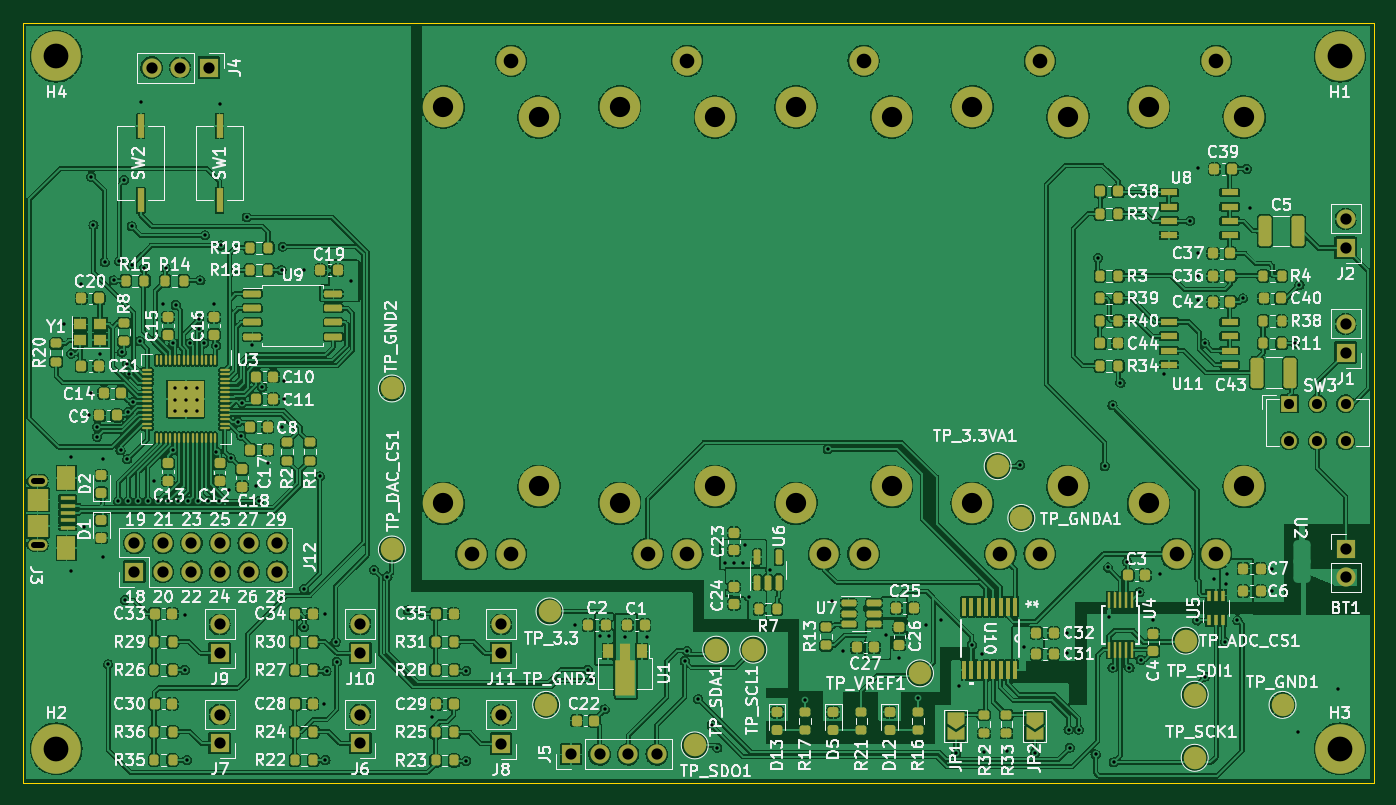
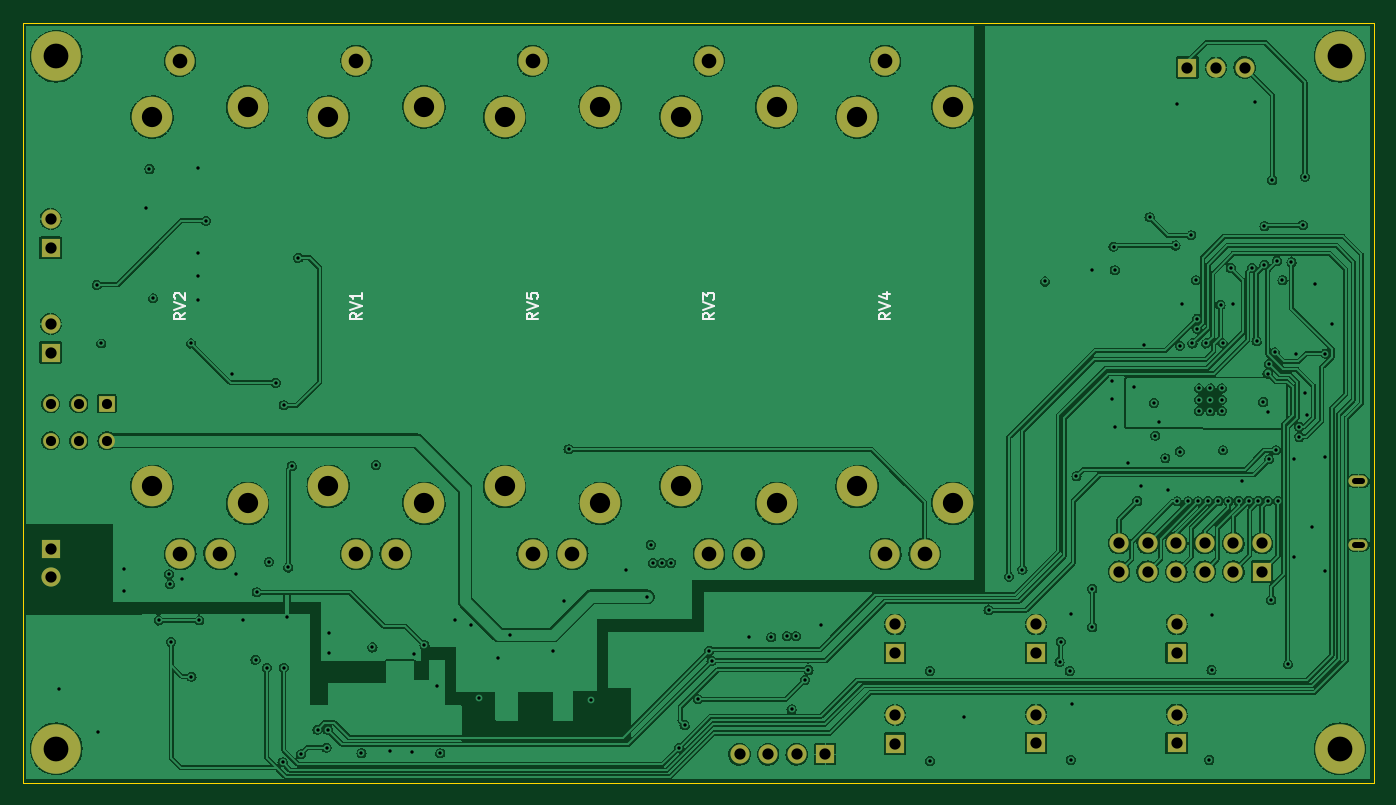
Circuit board: 11 layer files. Board 120.0 x 67.5 mm.
- bottom_copper: v1-B_Cu.gbl (467184 bytes)
- bottom_mask: v1-B_Mask.gbs (3041 bytes)
- paste: v1-B_Paste.gbp (485 bytes)
- bottom_silk: v1-B_Silkscreen.gbo (6393 bytes)
- outline: v1-Edge_Cuts.gm1 (721 bytes)
- top_copper: v1-F_Cu.gtl (994543 bytes)
- top_mask: v1-F_Mask.gts (15084 bytes)
- paste: v1-F_Paste.gtp (11561 bytes)
- top_silk: v1-F_Silkscreen.gto (164978 bytes)
- drill: v1-NPTH.drl (276 bytes)
- drill: v1-PTH.drl (4511 bytes)

=== bottom_copper: v1-B_Cu.gbl (467184 bytes, source omitted) ===
=== bottom_mask: v1-B_Mask.gbs ===
G04 #@! TF.GenerationSoftware,KiCad,Pcbnew,(6.0.5)*
G04 #@! TF.CreationDate,2023-10-11T11:29:23-04:00*
G04 #@! TF.ProjectId,v1,76312e6b-6963-4616-945f-706362585858,rev?*
G04 #@! TF.SameCoordinates,Original*
G04 #@! TF.FileFunction,Soldermask,Bot*
G04 #@! TF.FilePolarity,Negative*
%FSLAX46Y46*%
G04 Gerber Fmt 4.6, Leading zero omitted, Abs format (unit mm)*
G04 Created by KiCad (PCBNEW (6.0.5)) date 2023-10-11 11:29:23*
%MOMM*%
%LPD*%
G01*
G04 APERTURE LIST*
%ADD10R,1.700000X1.700000*%
%ADD11O,1.700000X1.700000*%
%ADD12C,4.400000*%
%ADD13R,1.400000X1.400000*%
%ADD14C,1.400000*%
%ADD15O,1.700000X1.000000*%
%ADD16C,2.600000*%
%ADD17C,3.600000*%
G04 APERTURE END LIST*
D10*
X117500000Y-129000000D03*
D11*
X117500000Y-126460000D03*
D10*
X104040000Y-69000000D03*
D11*
X101500000Y-69000000D03*
X98960000Y-69000000D03*
D10*
X205000000Y-94318750D03*
D11*
X205000000Y-91778750D03*
D12*
X90500000Y-68000000D03*
D10*
X130000000Y-121000000D03*
D11*
X130000000Y-118460000D03*
D10*
X117500000Y-121000000D03*
D11*
X117500000Y-118460000D03*
D10*
X136200000Y-130000000D03*
D11*
X138740000Y-130000000D03*
X141280000Y-130000000D03*
X143820000Y-130000000D03*
D10*
X97420000Y-113775000D03*
D11*
X97420000Y-111235000D03*
X99960000Y-113775000D03*
X99960000Y-111235000D03*
X102500000Y-113775000D03*
X102500000Y-111235000D03*
X105040000Y-113775000D03*
X105040000Y-111235000D03*
X107580000Y-113775000D03*
X107580000Y-111235000D03*
X110120000Y-113775000D03*
X110120000Y-111235000D03*
D10*
X205000000Y-85000000D03*
D11*
X205000000Y-82460000D03*
D10*
X130000000Y-129040000D03*
D11*
X130000000Y-126500000D03*
D13*
X200000000Y-98850000D03*
D14*
X202500000Y-98850000D03*
X205000000Y-98850000D03*
X200000000Y-102150000D03*
X202500000Y-102150000D03*
X205000000Y-102150000D03*
D10*
X205000000Y-111725000D03*
D11*
X205000000Y-114265000D03*
D10*
X105000000Y-121000000D03*
D11*
X105000000Y-118460000D03*
D10*
X105000000Y-129000000D03*
D11*
X105000000Y-126460000D03*
D15*
X88850000Y-105725000D03*
X88850000Y-111375000D03*
D12*
X90500000Y-129500000D03*
X204500000Y-68000000D03*
X204500000Y-129500000D03*
D16*
X162187500Y-112200000D03*
X158687500Y-112200000D03*
D17*
X164687500Y-73400000D03*
X156187500Y-72500000D03*
X156187500Y-107700000D03*
X164687500Y-106200000D03*
D16*
X162187500Y-68400000D03*
X130875000Y-112200000D03*
X127375000Y-112200000D03*
D17*
X133375000Y-73400000D03*
X124875000Y-72500000D03*
D16*
X130875000Y-68400000D03*
D17*
X124875000Y-107700000D03*
X133375000Y-106200000D03*
D16*
X177843750Y-112200000D03*
X174343750Y-112200000D03*
X177843750Y-68400000D03*
D17*
X171843750Y-107700000D03*
X180343750Y-73400000D03*
X180343750Y-106200000D03*
X171843750Y-72500000D03*
D16*
X193500000Y-112200000D03*
X190000000Y-112200000D03*
X193500000Y-68400000D03*
D17*
X196000000Y-106200000D03*
X187500000Y-107700000D03*
X187500000Y-72500000D03*
X196000000Y-73400000D03*
D16*
X146531250Y-112200000D03*
X143031250Y-112200000D03*
D17*
X140531250Y-107700000D03*
X140531250Y-72500000D03*
X149031250Y-106200000D03*
D16*
X146531250Y-68400000D03*
D17*
X149031250Y-73400000D03*
M02*

=== paste: v1-B_Paste.gbp ===
G04 #@! TF.GenerationSoftware,KiCad,Pcbnew,(6.0.5)*
G04 #@! TF.CreationDate,2023-10-11T11:29:23-04:00*
G04 #@! TF.ProjectId,v1,76312e6b-6963-4616-945f-706362585858,rev?*
G04 #@! TF.SameCoordinates,Original*
G04 #@! TF.FileFunction,Paste,Bot*
G04 #@! TF.FilePolarity,Positive*
%FSLAX46Y46*%
G04 Gerber Fmt 4.6, Leading zero omitted, Abs format (unit mm)*
G04 Created by KiCad (PCBNEW (6.0.5)) date 2023-10-11 11:29:23*
%MOMM*%
%LPD*%
G01*
G04 APERTURE LIST*
G04 APERTURE END LIST*
M02*

=== bottom_silk: v1-B_Silkscreen.gbo ===
G04 #@! TF.GenerationSoftware,KiCad,Pcbnew,(6.0.5)*
G04 #@! TF.CreationDate,2023-10-11T11:29:23-04:00*
G04 #@! TF.ProjectId,v1,76312e6b-6963-4616-945f-706362585858,rev?*
G04 #@! TF.SameCoordinates,Original*
G04 #@! TF.FileFunction,Legend,Bot*
G04 #@! TF.FilePolarity,Positive*
%FSLAX46Y46*%
G04 Gerber Fmt 4.6, Leading zero omitted, Abs format (unit mm)*
G04 Created by KiCad (PCBNEW (6.0.5)) date 2023-10-11 11:29:23*
%MOMM*%
%LPD*%
G01*
G04 APERTURE LIST*
%ADD10C,0.150000*%
%ADD11R,1.700000X1.700000*%
%ADD12O,1.700000X1.700000*%
%ADD13C,4.400000*%
%ADD14R,1.400000X1.400000*%
%ADD15C,1.400000*%
%ADD16O,1.700000X1.000000*%
%ADD17C,2.600000*%
%ADD18C,3.600000*%
G04 APERTURE END LIST*
D10*
X161735119Y-90795238D02*
X162211309Y-91128571D01*
X161735119Y-91366666D02*
X162735119Y-91366666D01*
X162735119Y-90985714D01*
X162687500Y-90890476D01*
X162639880Y-90842857D01*
X162544642Y-90795238D01*
X162401785Y-90795238D01*
X162306547Y-90842857D01*
X162258928Y-90890476D01*
X162211309Y-90985714D01*
X162211309Y-91366666D01*
X162735119Y-90509523D02*
X161735119Y-90176190D01*
X162735119Y-89842857D01*
X162735119Y-89033333D02*
X162735119Y-89509523D01*
X162258928Y-89557142D01*
X162306547Y-89509523D01*
X162354166Y-89414285D01*
X162354166Y-89176190D01*
X162306547Y-89080952D01*
X162258928Y-89033333D01*
X162163690Y-88985714D01*
X161925595Y-88985714D01*
X161830357Y-89033333D01*
X161782738Y-89080952D01*
X161735119Y-89176190D01*
X161735119Y-89414285D01*
X161782738Y-89509523D01*
X161830357Y-89557142D01*
X130422619Y-90795238D02*
X130898809Y-91128571D01*
X130422619Y-91366666D02*
X131422619Y-91366666D01*
X131422619Y-90985714D01*
X131375000Y-90890476D01*
X131327380Y-90842857D01*
X131232142Y-90795238D01*
X131089285Y-90795238D01*
X130994047Y-90842857D01*
X130946428Y-90890476D01*
X130898809Y-90985714D01*
X130898809Y-91366666D01*
X131422619Y-90509523D02*
X130422619Y-90176190D01*
X131422619Y-89842857D01*
X131089285Y-89080952D02*
X130422619Y-89080952D01*
X131470238Y-89319047D02*
X130755952Y-89557142D01*
X130755952Y-88938095D01*
X177391369Y-90795238D02*
X177867559Y-91128571D01*
X177391369Y-91366666D02*
X178391369Y-91366666D01*
X178391369Y-90985714D01*
X178343750Y-90890476D01*
X178296130Y-90842857D01*
X178200892Y-90795238D01*
X178058035Y-90795238D01*
X177962797Y-90842857D01*
X177915178Y-90890476D01*
X177867559Y-90985714D01*
X177867559Y-91366666D01*
X178391369Y-90509523D02*
X177391369Y-90176190D01*
X178391369Y-89842857D01*
X177391369Y-88985714D02*
X177391369Y-89557142D01*
X177391369Y-89271428D02*
X178391369Y-89271428D01*
X178248511Y-89366666D01*
X178153273Y-89461904D01*
X178105654Y-89557142D01*
X193047619Y-90795238D02*
X193523809Y-91128571D01*
X193047619Y-91366666D02*
X194047619Y-91366666D01*
X194047619Y-90985714D01*
X194000000Y-90890476D01*
X193952380Y-90842857D01*
X193857142Y-90795238D01*
X193714285Y-90795238D01*
X193619047Y-90842857D01*
X193571428Y-90890476D01*
X193523809Y-90985714D01*
X193523809Y-91366666D01*
X194047619Y-90509523D02*
X193047619Y-90176190D01*
X194047619Y-89842857D01*
X193952380Y-89557142D02*
X194000000Y-89509523D01*
X194047619Y-89414285D01*
X194047619Y-89176190D01*
X194000000Y-89080952D01*
X193952380Y-89033333D01*
X193857142Y-88985714D01*
X193761904Y-88985714D01*
X193619047Y-89033333D01*
X193047619Y-89604761D01*
X193047619Y-88985714D01*
X146078869Y-90795238D02*
X146555059Y-91128571D01*
X146078869Y-91366666D02*
X147078869Y-91366666D01*
X147078869Y-90985714D01*
X147031250Y-90890476D01*
X146983630Y-90842857D01*
X146888392Y-90795238D01*
X146745535Y-90795238D01*
X146650297Y-90842857D01*
X146602678Y-90890476D01*
X146555059Y-90985714D01*
X146555059Y-91366666D01*
X147078869Y-90509523D02*
X146078869Y-90176190D01*
X147078869Y-89842857D01*
X147078869Y-89604761D02*
X147078869Y-88985714D01*
X146697916Y-89319047D01*
X146697916Y-89176190D01*
X146650297Y-89080952D01*
X146602678Y-89033333D01*
X146507440Y-88985714D01*
X146269345Y-88985714D01*
X146174107Y-89033333D01*
X146126488Y-89080952D01*
X146078869Y-89176190D01*
X146078869Y-89461904D01*
X146126488Y-89557142D01*
X146174107Y-89604761D01*
%LPC*%
D11*
X117500000Y-129000000D03*
D12*
X117500000Y-126460000D03*
D11*
X104040000Y-69000000D03*
D12*
X101500000Y-69000000D03*
X98960000Y-69000000D03*
D11*
X205000000Y-94318750D03*
D12*
X205000000Y-91778750D03*
D13*
X90500000Y-68000000D03*
D11*
X130000000Y-121000000D03*
D12*
X130000000Y-118460000D03*
D11*
X117500000Y-121000000D03*
D12*
X117500000Y-118460000D03*
D11*
X136200000Y-130000000D03*
D12*
X138740000Y-130000000D03*
X141280000Y-130000000D03*
X143820000Y-130000000D03*
D11*
X97420000Y-113775000D03*
D12*
X97420000Y-111235000D03*
X99960000Y-113775000D03*
X99960000Y-111235000D03*
X102500000Y-113775000D03*
X102500000Y-111235000D03*
X105040000Y-113775000D03*
X105040000Y-111235000D03*
X107580000Y-113775000D03*
X107580000Y-111235000D03*
X110120000Y-113775000D03*
X110120000Y-111235000D03*
D11*
X205000000Y-85000000D03*
D12*
X205000000Y-82460000D03*
D11*
X130000000Y-129040000D03*
D12*
X130000000Y-126500000D03*
D14*
X200000000Y-98850000D03*
D15*
X202500000Y-98850000D03*
X205000000Y-98850000D03*
X200000000Y-102150000D03*
X202500000Y-102150000D03*
X205000000Y-102150000D03*
D11*
X205000000Y-111725000D03*
D12*
X205000000Y-114265000D03*
D11*
X105000000Y-121000000D03*
D12*
X105000000Y-118460000D03*
D11*
X105000000Y-129000000D03*
D12*
X105000000Y-126460000D03*
D16*
X88850000Y-105725000D03*
X88850000Y-111375000D03*
D13*
X90500000Y-129500000D03*
X204500000Y-68000000D03*
X204500000Y-129500000D03*
D17*
X162187500Y-112200000D03*
X158687500Y-112200000D03*
D18*
X164687500Y-73400000D03*
X156187500Y-72500000D03*
X156187500Y-107700000D03*
X164687500Y-106200000D03*
D17*
X162187500Y-68400000D03*
X130875000Y-112200000D03*
X127375000Y-112200000D03*
D18*
X133375000Y-73400000D03*
X124875000Y-72500000D03*
D17*
X130875000Y-68400000D03*
D18*
X124875000Y-107700000D03*
X133375000Y-106200000D03*
D17*
X177843750Y-112200000D03*
X174343750Y-112200000D03*
X177843750Y-68400000D03*
D18*
X171843750Y-107700000D03*
X180343750Y-73400000D03*
X180343750Y-106200000D03*
X171843750Y-72500000D03*
D17*
X193500000Y-112200000D03*
X190000000Y-112200000D03*
X193500000Y-68400000D03*
D18*
X196000000Y-106200000D03*
X187500000Y-107700000D03*
X187500000Y-72500000D03*
X196000000Y-73400000D03*
D17*
X146531250Y-112200000D03*
X143031250Y-112200000D03*
D18*
X140531250Y-107700000D03*
X140531250Y-72500000D03*
X149031250Y-106200000D03*
D17*
X146531250Y-68400000D03*
D18*
X149031250Y-73400000D03*
M02*

=== outline: v1-Edge_Cuts.gm1 ===
G04 #@! TF.GenerationSoftware,KiCad,Pcbnew,(6.0.5)*
G04 #@! TF.CreationDate,2023-10-11T11:29:23-04:00*
G04 #@! TF.ProjectId,v1,76312e6b-6963-4616-945f-706362585858,rev?*
G04 #@! TF.SameCoordinates,Original*
G04 #@! TF.FileFunction,Profile,NP*
%FSLAX46Y46*%
G04 Gerber Fmt 4.6, Leading zero omitted, Abs format (unit mm)*
G04 Created by KiCad (PCBNEW (6.0.5)) date 2023-10-11 11:29:23*
%MOMM*%
%LPD*%
G01*
G04 APERTURE LIST*
G04 #@! TA.AperFunction,Profile*
%ADD10C,0.100000*%
G04 #@! TD*
G04 APERTURE END LIST*
D10*
X87500000Y-65000000D02*
X207500000Y-65000000D01*
X207500000Y-65000000D02*
X207500000Y-132500000D01*
X207500000Y-132500000D02*
X87500000Y-132500000D01*
X87500000Y-132500000D02*
X87500000Y-65000000D01*
M02*

=== top_copper: v1-F_Cu.gtl (994543 bytes, source omitted) ===
=== top_mask: v1-F_Mask.gts (15084 bytes, source omitted) ===
=== paste: v1-F_Paste.gtp (11561 bytes, source omitted) ===
=== top_silk: v1-F_Silkscreen.gto (164978 bytes, source omitted) ===
=== drill: v1-NPTH.drl ===
M48
; DRILL file {KiCad (6.0.5)} date Wed Oct 11 11:29:27 2023
; FORMAT={-:-/ absolute / metric / decimal}
; #@! TF.CreationDate,2023-10-11T11:29:27-04:00
; #@! TF.GenerationSoftware,Kicad,Pcbnew,(6.0.5)
; #@! TF.FileFunction,NonPlated,1,4,NPTH
FMAT,2
METRIC
%
G90
G05
T0
M30

=== drill: v1-PTH.drl ===
M48
; DRILL file {KiCad (6.0.5)} date Wed Oct 11 11:29:27 2023
; FORMAT={-:-/ absolute / metric / decimal}
; #@! TF.CreationDate,2023-10-11T11:29:27-04:00
; #@! TF.GenerationSoftware,Kicad,Pcbnew,(6.0.5)
; #@! TF.FileFunction,Plated,1,4,PTH
FMAT,2
METRIC
; #@! TA.AperFunction,Plated,PTH,ViaDrill
T1C0.300
; #@! TA.AperFunction,Plated,PTH,ComponentDrill
T2C0.500
; #@! TA.AperFunction,Plated,PTH,ComponentDrill
T3C0.900
; #@! TA.AperFunction,Plated,PTH,ComponentDrill
T4C1.000
; #@! TA.AperFunction,Plated,PTH,ComponentDrill
T5C1.300
; #@! TA.AperFunction,Plated,PTH,ComponentDrill
T6C1.800
; #@! TA.AperFunction,Plated,PTH,ComponentDrill
T7C2.200
%
G90
G05
T1
X91.2Y-91.8
X91.8Y-94.4
X91.8Y-103.6
X91.8Y-113.7
X92.7Y-88.2
X93.0Y-109.8
X93.4Y-99.9
X93.6Y-78.7
X93.6Y-97.9
X93.8Y-83.0
X94.1Y-100.9
X94.1Y-101.8
X94.4Y-94.4
X94.6Y-103.8
X94.6Y-112.5
X94.8Y-86.3
X95.1Y-122.0
X95.6Y-87.9
X96.0Y-107.5
X96.1Y-86.2
X96.2Y-103.0
X96.3Y-94.3
X96.5Y-79.0
X96.6Y-116.3
X96.8Y-95.3
X96.8Y-103.8
X96.9Y-99.6
X96.9Y-107.5
X96.929Y-96.171
X97.2Y-83.1
X97.2Y-86.5
X97.3Y-98.7
X97.742Y-107.5
X97.9Y-93.3
X98.0Y-72.1
X98.3Y-86.8
X98.6Y-107.5
X99.2Y-105.7
X99.5Y-107.5
X100.0Y-90.0
X100.2Y-86.8
X100.4Y-107.525
X100.876Y-103.0
X100.9Y-93.5
X101.0Y-97.5
X101.0Y-98.5
X101.0Y-99.5
X101.1Y-90.1
X101.3Y-107.5
X101.9Y-117.6
X101.9Y-122.5
X102.0Y-97.5
X102.0Y-98.5
X102.0Y-99.5
X102.1Y-130.5
X102.2Y-107.5
X102.4Y-93.5
X103.0Y-97.5
X103.0Y-98.5
X103.0Y-99.5
X103.1Y-107.525
X103.2Y-91.3
X103.2Y-92.2
X103.3Y-87.9
X103.6Y-93.5
X103.7Y-83.9
X104.0Y-107.525
X104.5Y-90.0
X104.7Y-93.7
X104.724Y-103.1
X104.961Y-107.525
X105.0Y-72.2
X105.1Y-84.8
X105.8Y-106.5
X106.0Y-103.7
X106.6Y-100.5
X106.9Y-101.7
X107.0Y-98.8
X107.4Y-82.3
X107.9Y-93.6
X108.2Y-106.2
X108.5Y-107.5
X108.8Y-97.4
X109.3Y-104.1
X110.5Y-87.0
X110.5Y-100.9
X110.6Y-84.9
X110.7Y-96.8
X110.7Y-98.4
X112.5Y-87.0
X112.5Y-115.3
X112.5Y-118.7
X113.9Y-105.3
X114.3Y-125.5
X114.4Y-117.5
X114.4Y-130.5
X114.5Y-122.6
X115.3Y-120.0
X115.4Y-121.8
X116.7Y-88.0
X118.7Y-113.6
X119.9Y-114.2
X121.7Y-117.2
X123.9Y-126.7
X126.9Y-122.6
X126.9Y-130.6
X136.6Y-118.5
X137.7Y-122.5
X138.0Y-123.4
X138.8Y-119.5
X139.2Y-126.0
X139.6Y-119.5
X141.0Y-119.6
X143.0Y-119.6
X146.3Y-121.7
X146.5Y-120.8
X147.5Y-125.1
X148.7Y-127.4
X149.2Y-129.4
X149.9Y-113.0
X150.7Y-113.0
X151.5Y-113.0
X151.7Y-111.4
X152.0Y-116.0
X153.9Y-113.6
X157.0Y-125.2
X159.0Y-102.9
X159.4Y-116.4
X160.4Y-120.8
X164.2Y-119.4
X165.3Y-121.4
X167.0Y-125.0
X167.7Y-118.5
X169.1Y-118.1
X170.4Y-129.9
X170.7Y-123.9
X171.8Y-120.3
X172.7Y-121.1
X172.9Y-129.8
X174.9Y-129.7
X176.1Y-104.3
X176.425Y-120.5
X177.4Y-129.9
X180.3Y-119.2
X180.3Y-121.0
X180.4Y-127.8
X180.5Y-129.4
X181.3Y-127.8
X182.8Y-130.0
X183.0Y-85.9
X183.6Y-104.4
X183.9Y-113.4
X184.0Y-117.8
X184.3Y-99.0
X184.3Y-122.3
X184.4Y-130.7
X185.0Y-97.0
X185.6Y-112.9
X185.8Y-122.3
X186.7Y-115.6
X186.8Y-121.6
X187.9Y-118.1
X188.5Y-114.0
X188.9Y-96.2
X191.2Y-82.6
X191.8Y-118.1
X191.9Y-85.5
X191.9Y-87.5
X191.9Y-89.6
X191.925Y-77.9
X192.5Y-123.1
X192.524Y-93.5
X193.3Y-114.4
X194.3Y-120.0
X194.4Y-114.9
X194.5Y-114.0
X195.4Y-118.1
X195.9Y-89.5
X196.225Y-78.0
X196.5Y-81.5
X198.5Y-113.5
X198.5Y-115.5
X200.5Y-93.5
X200.8Y-128.0
X200.9Y-88.3
X204.3Y-124.2
T3
X200.0Y-98.85
X200.0Y-102.15
X202.5Y-98.85
X202.5Y-102.15
X205.0Y-98.85
X205.0Y-102.15
T4
X97.42Y-111.235
X97.42Y-113.775
X98.96Y-69.0
X99.96Y-111.235
X99.96Y-113.775
X101.5Y-69.0
X102.5Y-111.235
X102.5Y-113.775
X104.04Y-69.0
X105.0Y-118.46
X105.0Y-121.0
X105.0Y-126.46
X105.0Y-129.0
X105.04Y-111.235
X105.04Y-113.775
X107.58Y-111.235
X107.58Y-113.775
X110.12Y-111.235
X110.12Y-113.775
X117.5Y-118.46
X117.5Y-121.0
X117.5Y-126.46
X117.5Y-129.0
X130.0Y-118.46
X130.0Y-121.0
X130.0Y-126.5
X130.0Y-129.04
X136.2Y-130.0
X138.74Y-130.0
X141.28Y-130.0
X143.82Y-130.0
X205.0Y-82.46
X205.0Y-85.0
X205.0Y-91.779
X205.0Y-94.319
X205.0Y-111.725
X205.0Y-114.265
T5
X127.375Y-112.2
X130.875Y-68.4
X130.875Y-112.2
X143.031Y-112.2
X146.531Y-68.4
X146.531Y-112.2
X158.688Y-112.2
X162.188Y-68.4
X162.188Y-112.2
X174.344Y-112.2
X177.844Y-68.4
X177.844Y-112.2
X190.0Y-112.2
X193.5Y-68.4
X193.5Y-112.2
T6
X124.875Y-72.5
X124.875Y-107.7
X133.375Y-73.4
X133.375Y-106.2
X140.531Y-72.5
X140.531Y-107.7
X149.031Y-73.4
X149.031Y-106.2
X156.188Y-72.5
X156.188Y-107.7
X164.688Y-73.4
X164.688Y-106.2
X171.844Y-72.5
X171.844Y-107.7
X180.344Y-73.4
X180.344Y-106.2
X187.5Y-72.5
X187.5Y-107.7
X196.0Y-73.4
X196.0Y-106.2
T7
X90.5Y-68.0
X90.5Y-129.5
X204.5Y-68.0
X204.5Y-129.5
T2
X89.2Y-105.725G85X88.5Y-105.725
G05
X89.2Y-111.375G85X88.5Y-111.375
G05
T0
M30

